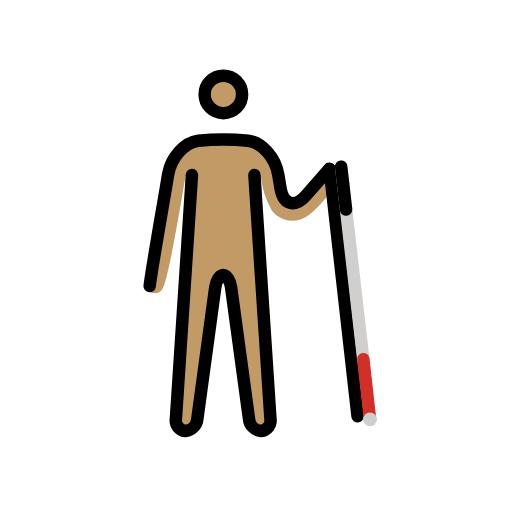
t = 0.00 s
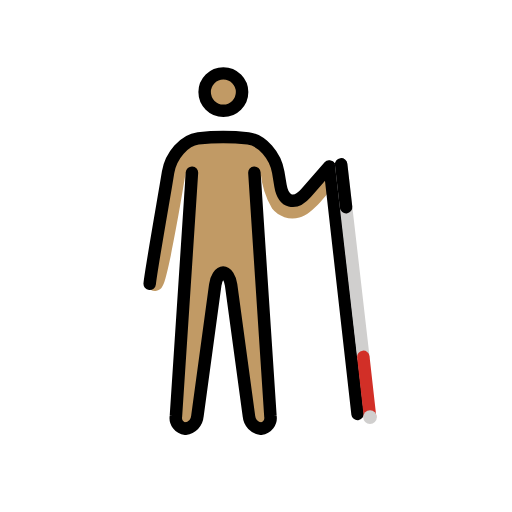
t = 0.48 s
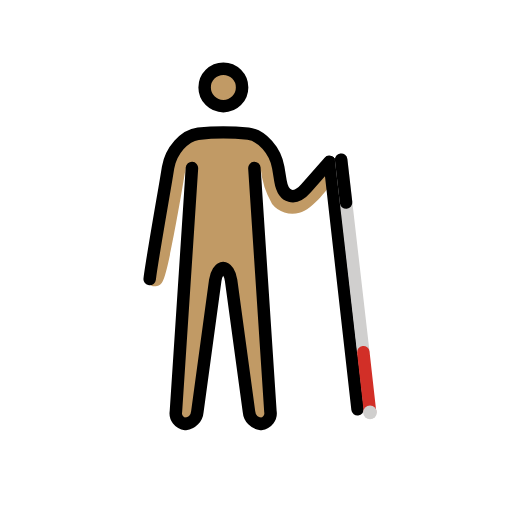
t = 1.43 s
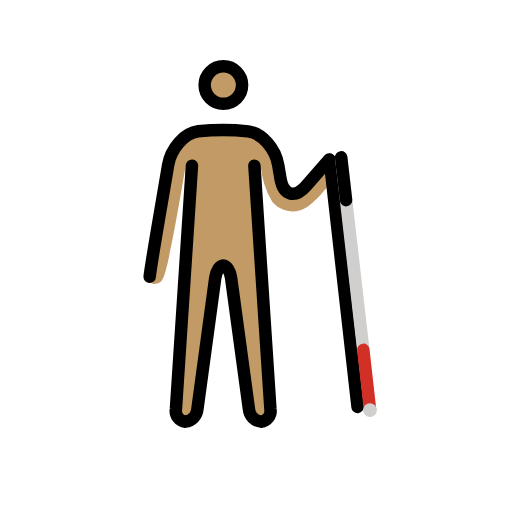
t = 1.90 s
t = 2.38 s: frame unchanged from t = 1.43 s, image omitted
t = 3.33 s: frame unchanged from t = 0.48 s, image omitted

The animated SVG that drew these frames (rendered in a browser with its animation timeline set to each time). Animation: 1 SMIL element (animateTransform=1); one cycle of 3.80 s, repeats indefinitely.

<?xml version='1.0' encoding='utf-8'?>
<svg xmlns="http://www.w3.org/2000/svg" id="emoji" viewBox="-5 -5 82 82" width="200" height="200" role="img">
  <title>OpenMoji: man with white cane: medium skin tone, facing right</title><g><g id="color" transform="scale(-1, 1) translate(-72, 0)">
    <g id="skin">
      <circle cx="41.2264" cy="10.1266" r="3" fill="#c19a65" />
      <path fill="#c19a65" d="M49.05,19.1578l-3.458-1.333-9.709-.2085-3.416,4.458-.542,4.2915-1.667,1.167-6.666-6.1665s-1.459,1.729-.459,3.104,3.7881,5.3242,5.916,5.7285a4.1625,4.1625,0,0,0,4.375-1.416,13.9159,13.9159,0,0,0,1.834-5.75l-1.7,41h3.3l3.4-25h2l3.4,25h3.3l-1.7-41S49.952,39.724,50.94,41.149a1.3558,1.3558,0,0,0,2.3546.2476Z" />
    </g>
  </g>
  <g id="line" transform="scale(-1, 1) translate(-72, 0)">
    <g>
      <g id="line-2">
        <circle cx="41.2264" cy="10.1266" r="3" fill="none" stroke="#000" stroke-miterlimit="10" stroke-width="2" />
        <path fill="none" stroke="#000" stroke-linecap="round" stroke-linejoin="round" stroke-width="2" d="M46.2576,23.0328,48.826,62.0367a1.7151,1.7151,0,0,1-1.5176,1.9961,2.1831,2.1831,0,0,1-1.92-1.9814L42.5271,41.0142c-.1484-1.09-.72-1.9814-1.27-1.9814s-1.1211.8916-1.2695,1.9814L37.1267,62.0514a2.1831,2.1831,0,0,1-1.92,1.9814,1.7151,1.7151,0,0,1-1.5176-1.9961l2.5684-39.0039" />
        <path fill="none" stroke="#000" stroke-linecap="round" stroke-linejoin="round" stroke-width="2" d="M24.2576,22.0328l3.707,4.2373c1.8116,2.0693,3.6631,1.543,4.1153-1.1694l.3554-2.1358c.4522-2.7129,2.6221-5.1572,4.8223-5.4321a38.9051,38.9051,0,0,1,8,0c2.2.2749,4.37,2.7192,4.8223,5.4321l.3554,2.1358c.4522,2.7124,2.3794,13.6435,2.593,15.7239" />
      </g>
      <line x1="24.1997" x2="19.7347" y1="22.101" y2="61.6725" fill="none" stroke="#000" stroke-linecap="round" stroke-miterlimit="10" stroke-width="2" />
    </g>
  </g>
  <g id="color-foreground" transform="scale(-1, 1) translate(-72, 0)">
    <g>
      <line x1="22.3616" x2="18.8126" y1="21.6975" y2="52.5305" fill="none" stroke="#d0cfce" stroke-linecap="round" stroke-miterlimit="10" stroke-width="2" />
      <line x1="18.8126" x2="17.7371" y1="52.5305" y2="62.0921" fill="none" stroke="#d22f27" stroke-linecap="round" stroke-miterlimit="10" stroke-width="2" />
      <circle cx="17.7371" cy="62.1715" r="1.0973" fill="#d0cfce" />
      <line x1="22.3616" x2="21.5721" y1="21.6975" y2="28.5561" fill="none" stroke="#000" stroke-linecap="round" stroke-miterlimit="10" stroke-width="2" />
    </g>
  </g>
<animateTransform attributeName="transform" type="translate" values="0 0;0 -1.5;0 0" dur="3.8s" repeatCount="indefinite" /></g></svg>
